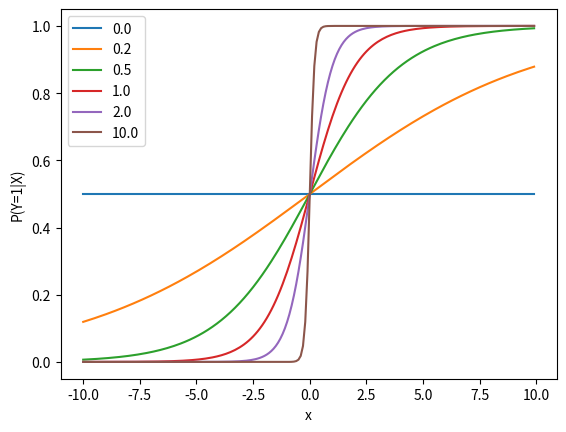

Write the Python code that produced this figure.
import numpy as np
import matplotlib.pyplot as plt

beta_0 = 0

def sigmoid(x, beta):
    return np.exp(beta_0 + beta * x) / (1 + np.exp(beta_0 + beta * x))


beta_seq = np.array([0, 0.2, 0.5, 1, 2, 10])
x_seq = np.arange(-10, 10,  0.1)

plt.xlabel("x")
plt.ylabel("P(Y=1|X)")

for i in range (beta_seq.shape[0]):
    beta =  beta_seq[i]
    p = sigmoid(x_seq, beta)
    plt.plot(x_seq, p, label='{}'.format(beta))

plt.legend(loc="upper left")
plt.show()

